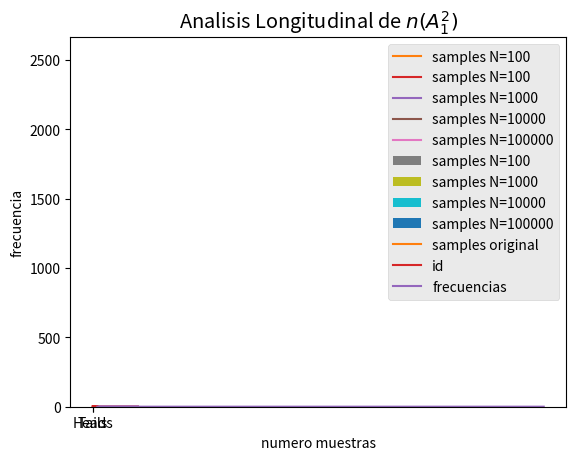

The script that saved this image:
# imports
import numpy as np
import matplotlib.pyplot as plt



#--------------------------------------------------

coin = np.array(['Heads', 'Tails'])

N = 10000 # number of realizarions
#1. generar las $N$ realizaciones del experimento
tosses = np.random.choice(coin, N)
tosses[0:100]

#2. contar el numero de "heads"
head_counts= np.count_nonzero(tosses == 'Heads')
print("el numero de caras es: ",head_counts, "y la frecuencia es:", head_counts/N)
print("el numero de sellos es",N-head_counts, "y la frecuencia es:", (N-head_counts)/N)
plt.hist(tosses, density=True, bins=[0,1,2], align="left", rwidth=0.5);

m = 2
N = 10**(m+2)

#numero de repeticiones del experimento para un $N$ dado
N_iterations=1000
sequence_id = np.arange(N_iterations)
z = {}

#main loop: asociado al largo de $N$
for m in np.arange(4,dtype=int):
    N=10**(m+2)
    z[str(N)]=np.zeros(N_iterations)
    #main for: 
    for i in sequence_id: 
        #1. simular la ejecucion de los $n$ lanzamientos independientes $X_1,..,X_n$
        outcomes = np.random.choice(coin, N)
        #2. contar los "heads" en $X_1,..,X_n$
        num_heads = np.count_nonzero(outcomes == 'Heads')
        #3. contar los "tails" en $X_1,..,X_n$
        num_heads_tails= N - num_heads

        #almacenar la informacion en un arreglo de 1.000 puntos. 
        z[str(N)][i]= num_heads
        
# The simulation is done!


plt.plot(sequence_id,z["100"]/N, label='samples N=100')
plt.legend()
plt.xlabel('iteración')
plt.ylabel('number of heads')
plt.title("Observando la Convergencia a la ley p=0.5")

#histograma de valores.....
plt.hist(z["100"]/100, 30);
#plt.hist(z["100"]/100, 20);
#plt.hist(z["100"]/100, 40);
#plt.hist(z["100"]/100, 80);

for m in np.arange(4,dtype=int):
    N=10**(m+2)
    plt.plot(sequence_id,z[str(N)]/N, label='samples N='+ str(N))
    plt.legend()
    plt.xlabel('iteración')
    plt.ylabel('number of heads')
    plt.title("Observando la Convergencia a la ley p=0.5")

# histogramas
for n, x in z.items():
    plt.hist(x/int(n), label='samples N='+ n)
    plt.legend()
    plt.xlabel('proporción heads')
    plt.ylabel('frecuencia de la proporción')
    plt.title("Observando la Convergencia a la ley p=0.5")

#CREATING THE EMPIRICAL DATA -------------------
import numpy as np
import matplotlib.pyplot as plt
from numpy.random import rand

M=10000
uniform=rand(M,1)
index = np.linspace(1, M, M)
uniform[0:20]


# Desplegar los datos.......
#plt.plot(index,uniform, label='samples original')
plt.plot(index[0:100],uniform[0:100], label='samples original')
plt.legend()
plt.xlabel('index')
plt.ylabel('value')
plt.title("Random Samples")

K=4 # Numero de Intervalos 
#hist, bin_edges = np.histogram(uniform,M)
plt.style.use('ggplot')
plt.hist(uniform,K)

def indicator(x):
    L=len(x)
    truncated=np.zeros(L)

    #Codificar los valores de $x[i]$
    for i in range(L):
        if x[i] <= 0.25:
            truncated[i]=1
        elif x[i] > 0.25 and x[i] <=0.5:
            truncated[i]=2
        elif x[i] > 0.5 and x[i] <=0.75:
            truncated[i]=3
        else: 
            truncated[i]=4

    return truncated  

id_sequence=indicator(uniform)
index = np.linspace(1, M, M)
plt.plot(index[0:100],id_sequence[0:100], label='id')

#contar el numero de heads ---------
counts_1= np.count_nonzero(id_sequence == 1) 
counts_2= np.count_nonzero(id_sequence == 2) 
counts_3= np.count_nonzero(id_sequence == 3) 
counts_4= np.count_nonzero(id_sequence == 4) 
print("n(A^2_1) es", counts_1/M)
print("n(A^2_2) es", counts_2/M)
print("n(A^2_3) es", counts_3/M)
print("n(A^2_4) es", counts_4/M)

m = np.linspace(1, M, 100,dtype=int)
L=len(m)
counts_longitudinal=np.zeros(L)

#main iteration.....
for i in range(L): 
  counts_longitudinal[i] = np.count_nonzero(id_sequence[0:m[i]] == 1)/m[i]
  #print("frecuencia largo ",m[i], " es ", counts_longitudinal[i])

#Graficar valores........
index = np.linspace(1, L, L)*100
plt.plot(index,counts_longitudinal, label='frecuencias')
plt.legend()
plt.xlabel('numero muestras')
plt.ylabel('frecuencia')
plt.title("Analisis Longitudinal de $n(A^2_1)$")